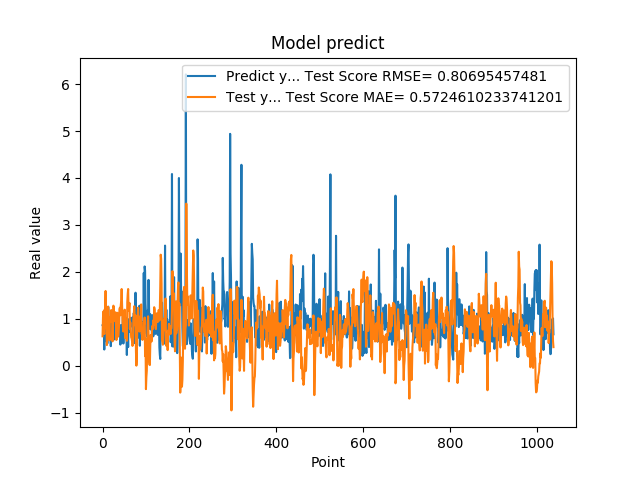

The table this chart was drawn from, first rows:
8.640019893646240234e-01, 6.287288362783719498e-01
8.469420075416564941e-01, 1.023893849489583951e+00
7.976629734039306641e-01, 1.157273931223026686e+00
9.608020186424257592e-01, 7.286598567641230373e-01
3.470349907875061035e-01, 6.778859350810509943e-01
9.546210169792177513e-01, 1.202398094759669300e+00
5.251880288124084473e-01, 1.133759012874673511e+00
1.275226235389709695e+00, 1.594055335983750821e+00
8.723750114440917969e-01, 8.017053969598870733e-01
7.321749925613403320e-01, 9.370704686562848496e-01
7.640249729156494141e-01, 4.419907103254013259e-01
4.752210080623626154e-01, 8.538277426648880342e-01
7.414129972457885742e-01, 1.241144693186677861e+00
1.258002042770385520e+00, 1.259480960674476346e+00
7.274609804153442383e-01, 1.183215328771962005e+00
7.892770171165466309e-01, 7.356741760905792793e-01
6.914690136909484863e-01, 5.426732792228033952e-01
7.093830108642578125e-01, 1.023689548383834635e+00
1.014547944068908691e+00, 1.024760121242862310e+00
4.182830154895783026e-01, 9.426106603232105030e-01
1.002280950546264648e+00, 1.187295073596059458e+00
1.143296003341674805e+00, 9.665182296719370125e-01
6.746559739112854004e-01, 1.097010270847631030e+00
6.009536385536193848e-01, 5.210245375251242317e-01
6.538079977035522461e-01, 8.457162356637789591e-01
7.814120054244995117e-01, 1.280608939919378075e+00
8.469259738922119141e-01, 1.234068552799395313e+00
6.482390165328979492e-01, 1.010308017683277715e+00
5.623700022697448730e-01, 9.554157535996777861e-01
1.099647998809814453e+00, 1.137326292880099565e+00
9.541710019111632191e-01, 1.138310556581690003e+00
6.694499850273132324e-01, 8.783466937679822450e-01
6.464660167694091797e-01, 5.505110091826828089e-01
8.223180174827575684e-01, 9.428165484895308923e-01
8.300920128822326660e-01, 1.129797647496158852e+00
1.067314028739929199e+00, 9.974665088831811133e-01
6.827279925346374512e-01, 6.224972246171776025e-01
6.464239954948425293e-01, 7.303691534831069365e-01
6.881093978881835938e-01, 8.413863256181538519e-01
6.500350236892700195e-01, 1.202852187605510270e+00
8.693690299987792969e-01, 1.237474754051273385e+00
4.518609941005706787e-01, 1.076356532721393533e+00
4.952389895915984552e-01, 1.290291345705902204e+00
6.850870251655578613e-01, 1.385089587642000852e+00
8.653740286827087402e-01, 1.635427052934647740e+00
7.400469779968261719e-01, 1.306775356957151413e+00
8.204330205917358398e-01, 9.790666240927620168e-01
1.108605027198791504e+00, 8.094382957314765203e-01
4.751499891281127930e-01, 7.302278629846162827e-01
9.457899928092955433e-01, 9.573842811506509953e-01
7.877500057220458984e-01, 8.418238627575369559e-01
9.367713332176208496e-01, 1.195455274279450419e+00
6.470239758491516113e-01, 5.914748519909933666e-01
1.029777050018310325e+00, 8.882831773757486893e-01
9.328820109367371716e-01, 7.159212376882145845e-01
7.528370022773742676e-01, 7.908069265829407168e-01
2.307340055704117099e-01, 5.324505958919211190e-01
8.772729635238647461e-01, 1.359481422145357055e+00
7.876309752464294434e-01, 1.525155571322903469e+00
3.992269933223724365e-01, 1.635571726740498999e+00
9.923512339591979980e-01, 1.168377422026741108e+00
... 979 more rows
